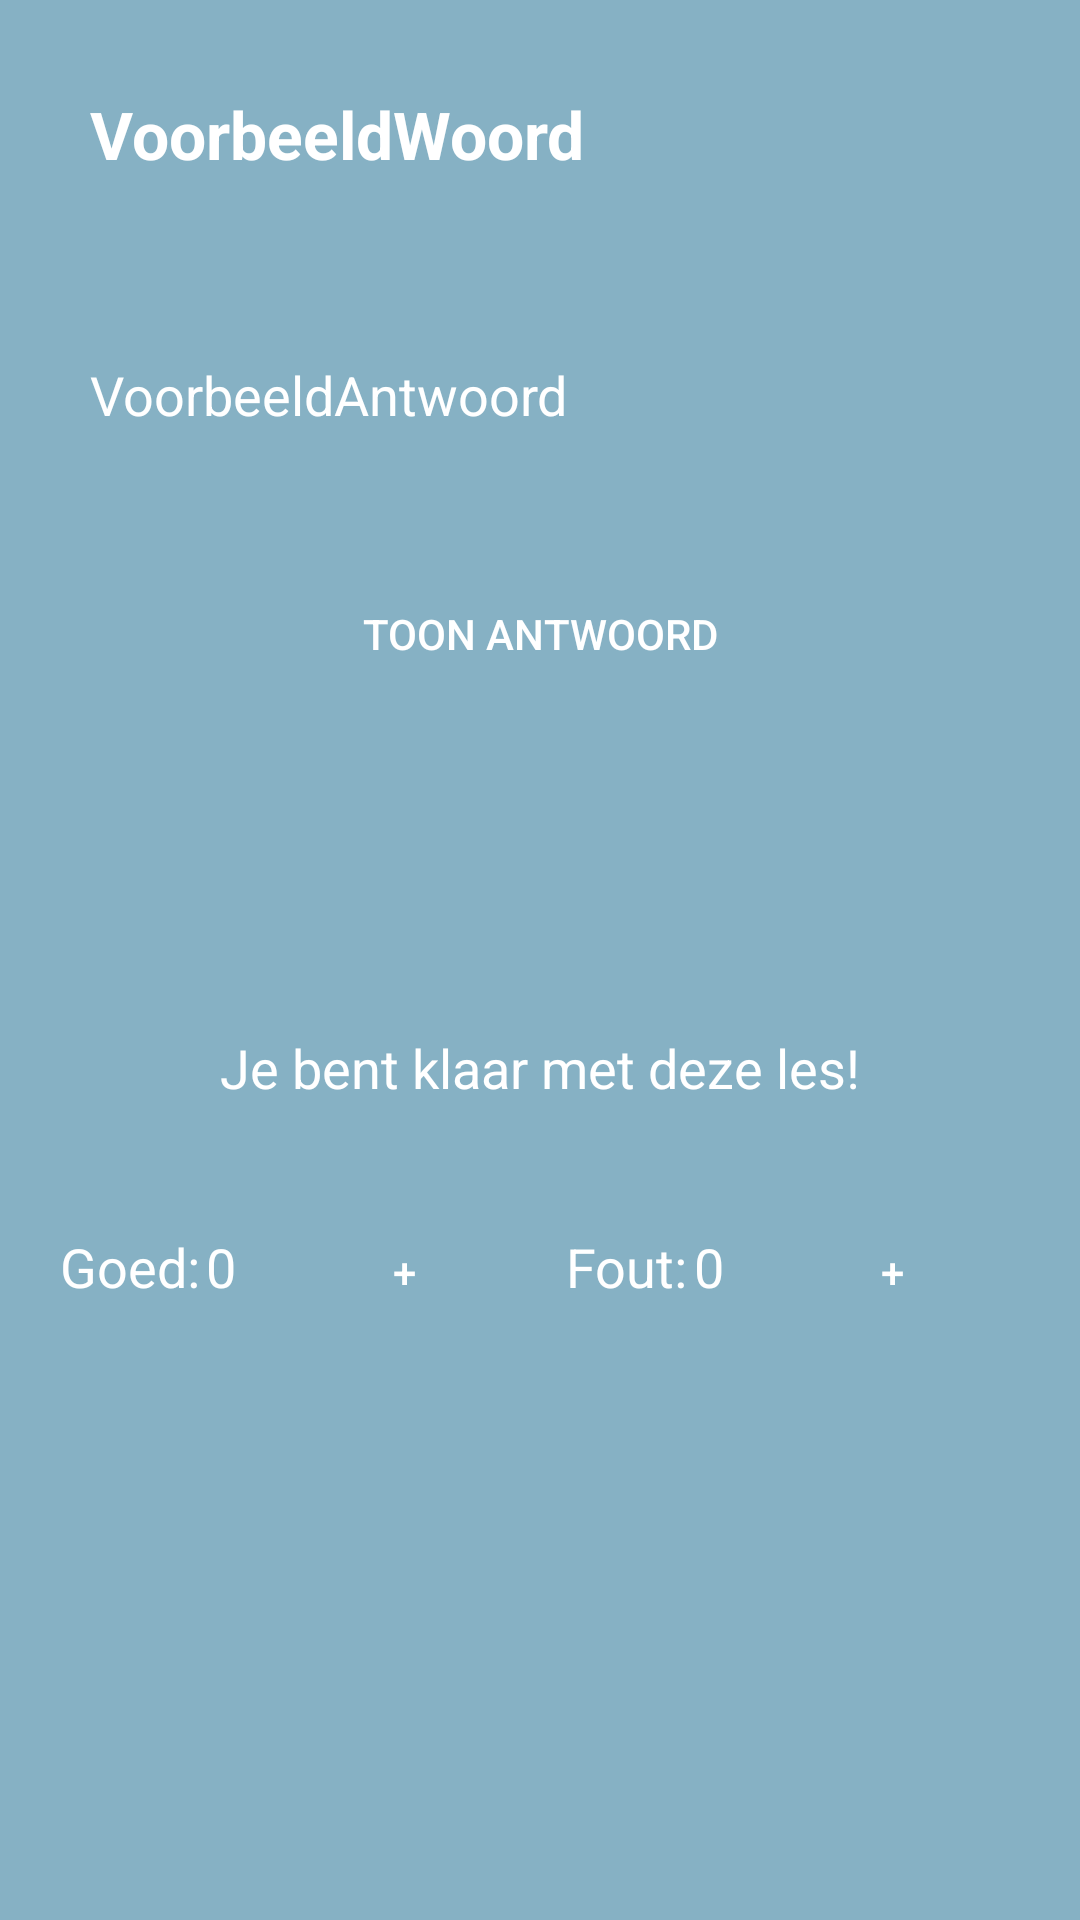

The Android layout XML behind this screen, and the referenced resources:
<!-- AndroidManifest.xml: application theme AppTheme -->
<!-- res/layout/test_activity.xml -->
<?xml version="1.0" encoding="utf-8"?>
<LinearLayout xmlns:android="http://schemas.android.com/apk/res/android"
    xmlns:tools="http://schemas.android.com/tools"
    android:layout_width="match_parent"
    android:layout_height="match_parent"
    android:background="@color/colorBlue"
    android:orientation="vertical"
    tools:context="com.example.android.taalhuisnieuwgrieks.MainActivity">

    <LinearLayout
        android:layout_width="wrap_content"
        android:layout_height="wrap_content"
        android:orientation="vertical">
    <TextView
        android:id="@+id/current_word_text_view"
        android:layout_width="match_parent"
        android:layout_height="wrap_content"
        android:layout_margin="30dp"
        android:text="VoorbeeldWoord"
        android:textAppearance="?android:textAppearanceLarge"
        android:textColor="@android:color/white"
        android:textStyle="bold" />
    <TextView
        android:id="@+id/current_answer_text_view"
        android:layout_width="match_parent"
        android:layout_height="wrap_content"
        android:layout_margin="30dp"
        android:text="VoorbeeldAntwoord"
        android:textAppearance="?android:textAppearanceMedium"
        android:textColor="@android:color/white" />
    </LinearLayout>

    <LinearLayout
        android:layout_width="wrap_content"
        android:layout_height="wrap_content"
        android:layout_gravity="center_horizontal"
        android:orientation="vertical">

    <Button
        android:id="@+id/show_answer_button"
        android:layout_width="match_parent"
        android:layout_height="wrap_content"
        android:layout_gravity="center_horizontal"
        android:padding="20dp"
        android:layout_margin="8dp"
        android:background="@drawable/round_shape_button_yellow"
        android:text="Toon Antwoord"
        android:textColor="@android:color/white" />


    <Button
        android:id="@+id/next_button"
        android:layout_width="match_parent"
        android:layout_height="wrap_content"
        android:layout_gravity="center_horizontal"
        android:padding="20dp"
        android:layout_margin="8dp"
        android:textColor="@android:color/white"
        android:background="@drawable/round_shape_button_yellow" />

    </LinearLayout>
    <TextView
        android:id="@+id/einde_overhoring_text_view"
        android:layout_width="wrap_content"
        android:layout_height="wrap_content"
        android:layout_margin="20dp"
        android:paddingBottom="12dp"
        android:text="@string/einde_overhoring"
        android:textAppearance="?android:textAppearanceMedium"
        android:layout_gravity="center_horizontal"
        android:textColor="@android:color/white" />

    <LinearLayout
        android:layout_width="match_parent"
        android:layout_height="wrap_content"
        android:orientation="horizontal">

        <TextView
            android:id="@+id/correct_text_view"
            android:layout_width="wrap_content"
            android:layout_height="wrap_content"
            android:text="Goed:"
            android:paddingLeft="20dp"
            android:textAppearance="?android:textAppearanceMedium"
            android:textColor="@android:color/white" />

        <TextView
            android:id="@+id/correct_score_text_view"
            android:layout_width="wrap_content"
            android:layout_height="wrap_content"
            android:text="0"
            android:padding="2dp"
            android:textAppearance="?android:textAppearanceMedium"
            android:textColor="@android:color/white" />

        <Button
            android:id="@+id/increment_correct_text_view"
            android:layout_width="wrap_content"
            android:layout_height="wrap_content"
            android:background="@drawable/round_shape_button_yellow"
            android:textColor="@android:color/white"
            android:layout_marginLeft="10dp"
            android:layout_marginRight="10dp"
            android:layout_marginBottom="10dp"
            android:text="+"/>

        <TextView
            android:id="@+id/incorrect_text_view"
            android:layout_width="wrap_content"
            android:layout_height="wrap_content"
            android:text="Fout:"
            android:textAppearance="?android:textAppearanceMedium"
            android:textColor="@android:color/white" />

        <TextView
            android:id="@+id/incorrect_score_text_view"
            android:layout_width="wrap_content"
            android:layout_height="wrap_content"
            android:text="0"
            android:padding="2dp"
            android:textAppearance="?android:textAppearanceMedium"
            android:textColor="@android:color/white" />

        <Button
            android:id="@+id/increment_incorrect_text_view"
            android:layout_width="wrap_content"
            android:layout_height="wrap_content"
            android:background="@drawable/round_shape_button_yellow"
            android:textColor="@android:color/white"
            android:layout_marginLeft="10dp"
            android:layout_marginRight="10dp"
            android:layout_marginBottom="10dp"
            android:text="+"/>
    </LinearLayout>

</LinearLayout>
<!-- resources referenced by this layout -->
<resources>
  <color name="colorBlue">#86b1c4</color>
  <string name="einde_overhoring">Je bent klaar met deze les!</string>
  <style name="AppTheme" parent="Theme.AppCompat.Light.DarkActionBar">
          
          <item name="colorPrimary">@color/colorPrimary</item>
          <item name="colorPrimaryDark">@color/colorPrimaryDark</item>
          <item name="colorAccent">@color/colorAccent</item>
  
  
          <item name="actionBarPopupTheme">@style/ActionbarPopupTheme</item>
  
      </style>
  <color name="colorPrimary">#3F51B5</color>
  <color name="colorPrimaryDark">#303F9F</color>
  <color name="colorAccent">#FF4081</color>
  <style name="ActionbarPopupTheme">
      <item name="android:background">@color/colorPrimary</item>
          <item name="android:textColor">@android:color/white</item>
  
      </style>
</resources>
